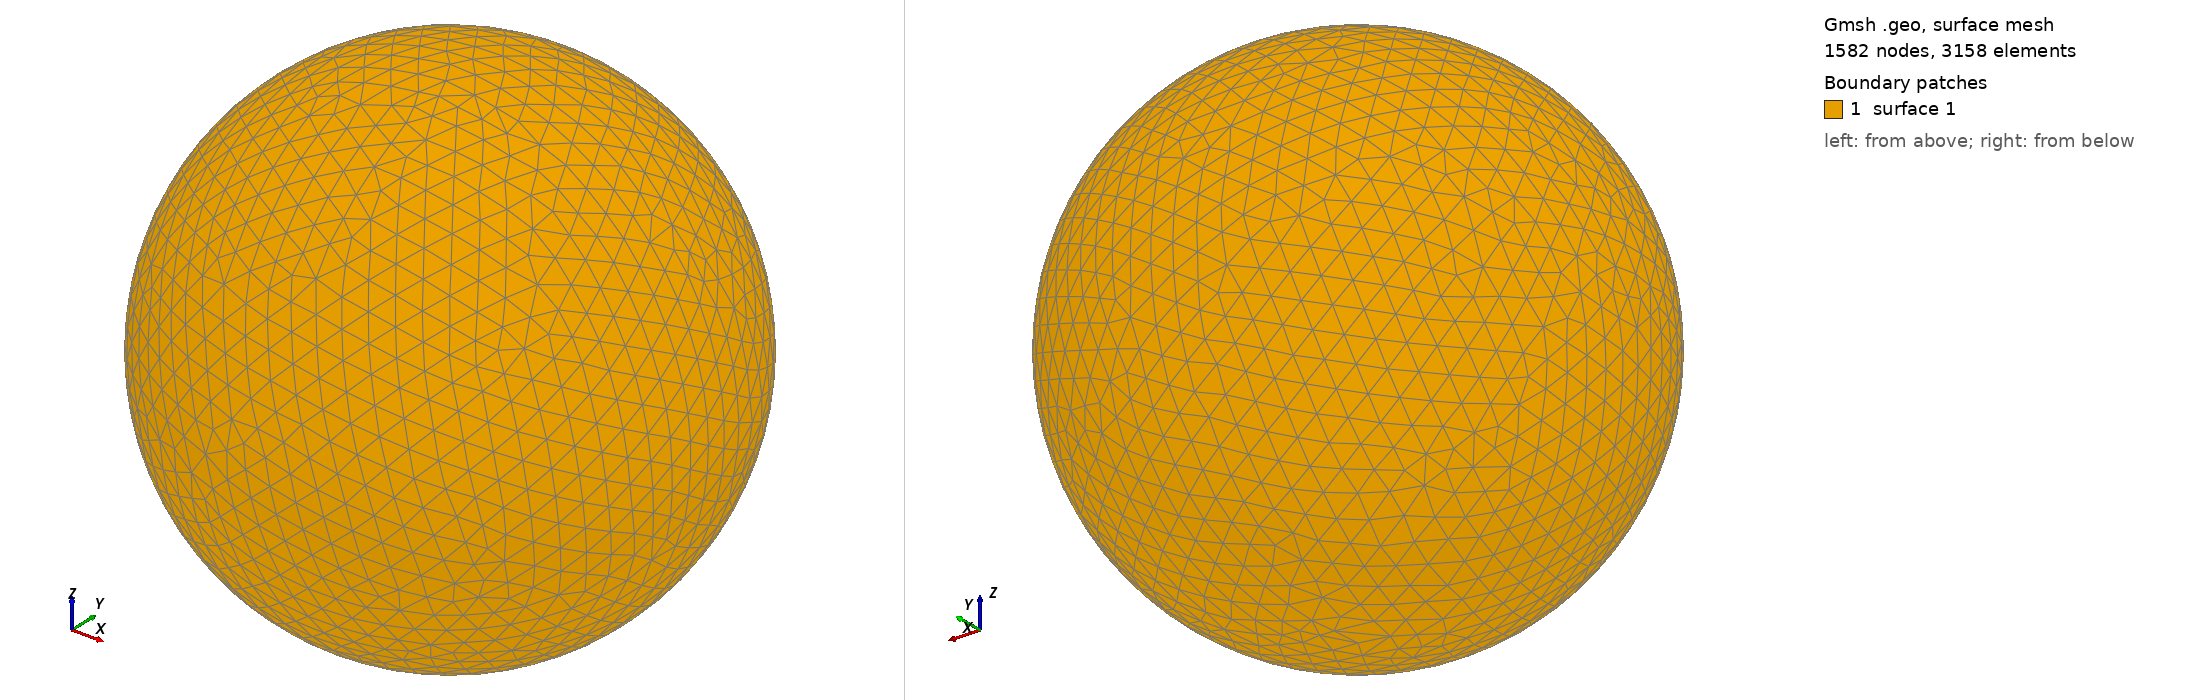

Gmsh geometry script, surface-meshed: 1582 nodes, 3158 surface elements. Boundary patches (legend numbers): 1 surface 1. Left view from above one corner, right view from below the opposite corner. The script declares no physical surfaces, so the legend lists its geometric surfaces. The drawing asked Gmsh for element sizes between 1% and 20% of the model's largest extent; the script's own settings can give other sizes.

=== shot0042.geo (drawn) ===
SetFactory("OpenCASCADE");
Point(1) = {0,0,0,0};
Sphere(1) = {0,0,0,0.00136900};
MeshSize{ PointsOf{ Surface{:}; } } = 0.000136900;
Mesh.ElementOrder=1;
Mesh.Format=39;
